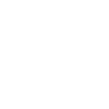
t = 0.00 s
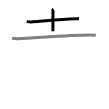
t = 2.50 s
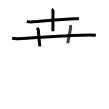
t = 4.75 s
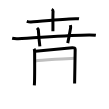
t = 7.25 s
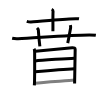
t = 9.50 s
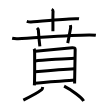
t = 12.00 s

The animated SVG that drew these frames (rendered in a browser with its animation timeline set to each time). Animation: 12 SMIL elements (animate=12); one cycle of 12.00 s.

<svg width="109px" height="109px" viewBox="0 0 px 109px" xmlns="http://www.w3.org/2000/svg" xmlns:xlink="http://www.w3.org/1999/xlink" xml:space="preserve" version="1.1"  baseProfile="full">
<path d="M26.75,21.34c0.66,0.19,2.41,0.6,4.16,0.57c8.09-0.16,34.52-3.08,44.81-3.08c1.75,0,2.19-0.19,3.28,0" style="fill:none;stroke:black;stroke-width:3;opacity:0">
  <animate attributeType="CSS" attributeName="opacity" from="0" to="1" begin="0s" dur="1s" repeatCount="Indefinite" fill="freeze" />
</path>
<path d="M51.69,9.25c0.75,0.35,1.4,1.54,1.36,2.25c-0.29,5.25,0,15.43-0.15,19.75" style="fill:none;stroke:black;stroke-width:3;opacity:0">
  <animate attributeType="CSS" attributeName="opacity" from="0" to="1" begin="1s" dur="1s" repeatCount="Indefinite" fill="freeze" />
</path>
<path d="M12.16,38.32c1.87,0.42,4.04,0.5,5.92,0.42C35.25,37.98,69.5,35,89.3,34.94c3.11-0.01,4.98,0.2,6.54,0.41" style="fill:none;stroke:black;stroke-width:3;opacity:0">
  <animate attributeType="CSS" attributeName="opacity" from="0" to="1" begin="2s" dur="1s" repeatCount="Indefinite" fill="freeze" />
</path>
<path d="M36.98,27.93c0.95,1.02,1.31,1.32,1.35,1.95c0.42,7.12,1.26,14.37,1.53,16.49" style="fill:none;stroke:black;stroke-width:3;opacity:0">
  <animate attributeType="CSS" attributeName="opacity" from="0" to="1" begin="3s" dur="1s" repeatCount="Indefinite" fill="freeze" />
</path>
<path d="M70.36,25.13c0.2,0.95,0.46,1.66,0.24,2.84c-1.3,6.89-1.45,8.61-2.87,15.1" style="fill:none;stroke:black;stroke-width:3;opacity:0">
  <animate attributeType="CSS" attributeName="opacity" from="0" to="1" begin="4s" dur="1s" repeatCount="Indefinite" fill="freeze" />
</path>
<path d="M34.05,48.76c0.44,0.8,0.59,2.4,0.59,3.47c0,1.07,0.2,28.59-0.32,33.08" style="fill:none;stroke:black;stroke-width:3;opacity:0">
  <animate attributeType="CSS" attributeName="opacity" from="0" to="1" begin="5s" dur="1s" repeatCount="Indefinite" fill="freeze" />
</path>
<path d="M35.38,51.2c2.5-0.13,34.59-3.38,36.87-3.54c1.9-0.13,2.92,0.74,2.92,1.74c0,2.45-0.56,33.25-0.56,34.05" style="fill:none;stroke:black;stroke-width:3;opacity:0">
  <animate attributeType="CSS" attributeName="opacity" from="0" to="1" begin="6s" dur="1s" repeatCount="Indefinite" fill="freeze" />
</path>
<path d="M35.19,61c6.51-0.98,34.17-2.53,39.36-2.7" style="fill:none;stroke:black;stroke-width:3;opacity:0">
  <animate attributeType="CSS" attributeName="opacity" from="0" to="1" begin="7s" dur="1s" repeatCount="Indefinite" fill="freeze" />
</path>
<path d="M34.89,71.65c7.07-0.59,30.85-2.47,39.68-2.93" style="fill:none;stroke:black;stroke-width:3;opacity:0">
  <animate attributeType="CSS" attributeName="opacity" from="0" to="1" begin="8s" dur="1s" repeatCount="Indefinite" fill="freeze" />
</path>
<path d="M34.57,83.21c8.89-1.28,31.62-2.3,40.01-3.14" style="fill:none;stroke:black;stroke-width:3;opacity:0">
  <animate attributeType="CSS" attributeName="opacity" from="0" to="1" begin="9s" dur="1s" repeatCount="Indefinite" fill="freeze" />
</path>
<path d="M42.71,86.97c-0.21,1.03,0,1.92-1,2.73c-3.02,2.45-12.33,7.48-18.37,10.38" style="fill:none;stroke:black;stroke-width:3;opacity:0">
  <animate attributeType="CSS" attributeName="opacity" from="0" to="1" begin="10s" dur="1s" repeatCount="Indefinite" fill="freeze" />
</path>
<path d="M64.09,86.17c7.98,4,17.4,11.26,19.58,14.75" style="fill:none;stroke:black;stroke-width:3;opacity:0">
  <animate attributeType="CSS" attributeName="opacity" from="0" to="1" begin="11s" dur="1s" repeatCount="Indefinite" fill="freeze" />
</path>
</svg>
